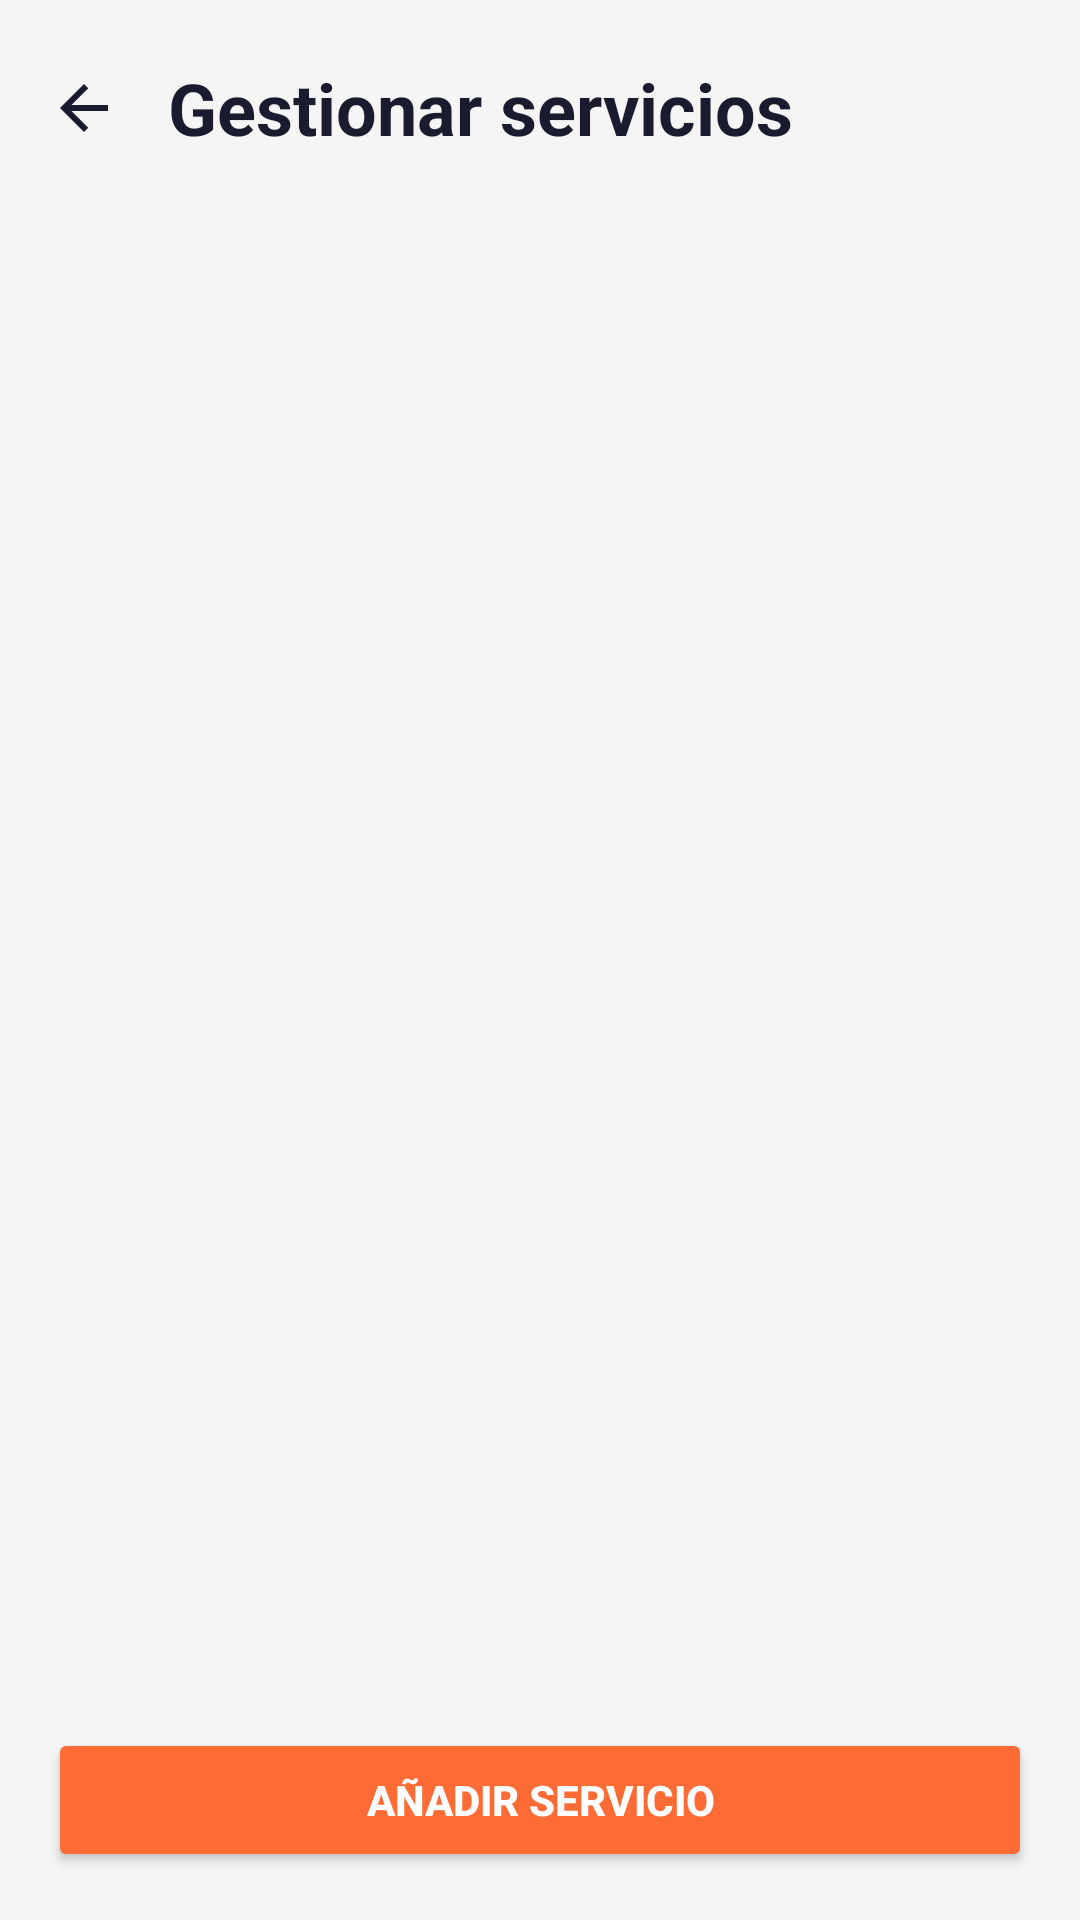

Reconstruct the res/layout file that produces this screen, plus the resources it refers to.
<!-- AndroidManifest.xml: application theme Theme.Gearchfrontend -->
<!-- res/layout/activity_servicios_admin.xml -->
<?xml version="1.0" encoding="utf-8"?>
<androidx.constraintlayout.widget.ConstraintLayout xmlns:android="http://schemas.android.com/apk/res/android"
    xmlns:app="http://schemas.android.com/apk/res-auto"
    xmlns:tools="http://schemas.android.com/tools"
    android:id="@+id/main"
    android:layout_width="match_parent"
    android:layout_height="match_parent"
    android:background="@color/fondo"
    tools:context=".ServiciosAdminActivity">

    <LinearLayout
        android:id="@+id/layoutCabecera"
        android:layout_width="match_parent"
        android:layout_height="wrap_content"
        android:layout_marginTop="16dp"
        android:gravity="center_vertical"
        android:orientation="horizontal"
        app:layout_constraintStart_toStartOf="parent"
        app:layout_constraintTop_toTopOf="parent">

        <ImageButton
            android:id="@+id/btnVolver"
            android:layout_width="40dp"
            android:layout_height="40dp"
            android:layout_marginStart="8dp"
            android:background="?attr/selectableItemBackgroundBorderless"
            android:padding="8dp"
            android:src="@drawable/icono_arrow_back" />

        <TextView
            android:id="@+id/tvTitulo"
            android:layout_width="wrap_content"
            android:layout_height="wrap_content"
            android:layout_marginStart="8dp"
            android:text="Gestionar servicios"
            android:textColor="#1B1B2F"
            android:textSize="24sp"
            android:textStyle="bold" />

    </LinearLayout>

    <androidx.recyclerview.widget.RecyclerView
        android:id="@+id/rvServicios"
        android:layout_width="match_parent"
        android:layout_height="0dp"
        android:layout_marginTop="8dp"
        app:layoutManager="androidx.recyclerview.widget.LinearLayoutManager"
        app:layout_constraintBottom_toTopOf="@+id/btnAnadir"
        app:layout_constraintEnd_toEndOf="parent"
        app:layout_constraintStart_toStartOf="parent"
        app:layout_constraintTop_toBottomOf="@+id/layoutCabecera" />

    <Button
        android:id="@+id/btnAnadir"
        android:layout_width="match_parent"
        android:layout_height="wrap_content"
        android:layout_margin="16dp"
        android:backgroundTint="@color/naranja"
        android:text="Añadir servicio"
        android:textColor="@color/white"
        android:textStyle="bold"
        app:layout_constraintBottom_toBottomOf="parent"
        app:layout_constraintEnd_toEndOf="parent"
        app:layout_constraintStart_toStartOf="parent" />

</androidx.constraintlayout.widget.ConstraintLayout>
<!-- resources referenced by this layout -->
<resources>
  <color name="fondo">#F5F5F5</color>
  <color name="naranja">#FF6B35</color>
  <color name="white">#FFFFFFFF</color>
  <!-- drawable icono_arrow_back (drawable) -->
  <vector xmlns:android="http://schemas.android.com/apk/res/android"
      android:width="24dp"
      android:height="24dp"
      android:viewportWidth="24"
      android:viewportHeight="24"
      android:tint="#1B1B2F">
    <path
        android:fillColor="@android:color/white"
        android:pathData="M20,11H7.83l5.59,-5.59L12,4l-8,8 8,8 1.41,-1.41L7.83,13H20v-2z"/>
  </vector>
  <style name="Theme.Gearchfrontend" parent="Base.Theme.Gearchfrontend" />
  <style name="Base.Theme.Gearchfrontend" parent="Theme.Material3.DayNight.NoActionBar">
          
          <item name="colorPrimary">@color/naranja</item>
          
          <item name="android:windowBackground">@color/fondo</item>
          
          <item name="android:textColorPrimary">@color/texto</item>
  
  
  
      </style>
  <color name="texto">#1B1B2F</color>
</resources>
